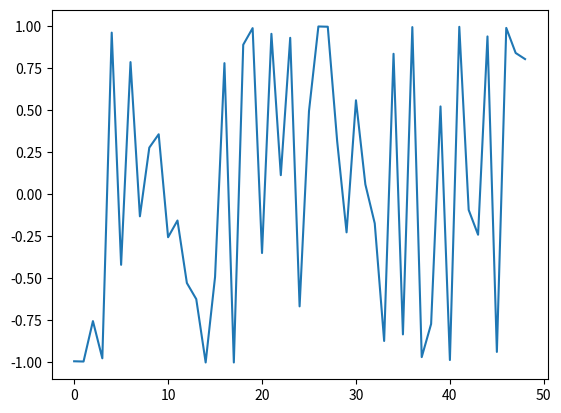

Python code for this plot:
# -*- coding: utf-8 -*-
"""
Created on Mon Sep 27 17:22:52 2021

@author: TerryYang
"""
import math
import numpy as np
import matplotlib.pyplot as plt

def Predict_a_Time_Series(Time_length):
    #    predict a time series
    predictions = []
    for epoch in range(0,Time_length+1):
        value = Make_Prediction(epoch)
        predictions.append(value)
    return predictions

def Make_Prediction(epoch):
    #    return prediction value. 
    value = math.cos(2*math.pi*((epoch/12)+(np.random.uniform(0,1))))
    return value

Predictions = Predict_a_Time_Series(48)
plt.plot(Predictions)
plt.show()